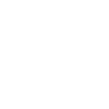
t = 0.00 s
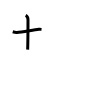
t = 2.00 s
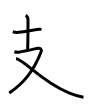
t = 4.00 s
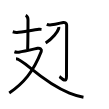
t = 6.00 s
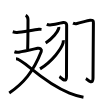
t = 8.00 s
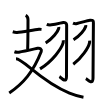
t = 10.00 s

The animated SVG that drew these frames (rendered in a browser with its animation timeline set to each time). Animation: 10 SMIL elements (animate=10); one cycle of 10.00 s.

<svg width="109px" height="109px" viewBox="0 0 px 109px" xmlns="http://www.w3.org/2000/svg" xmlns:xlink="http://www.w3.org/1999/xlink" xml:space="preserve" version="1.1"  baseProfile="full">
<path d="M12.75,31.78c1.5,0.47,3.58,0.73,4.3,0.66C21.25,32,32,30.25,38.94,29.29c1.21-0.17,1.95,0.07,2.56,0.15" style="fill:none;stroke:black;stroke-width:3;opacity:0">
  <animate attributeType="CSS" attributeName="opacity" from="0" to="1" begin="0s" dur="1s" repeatCount="Indefinite" fill="freeze" />
</path>
<path d="M25.67,15.38c1,0.47,2.32,2.37,2.32,4.44c0,0.96-0.13,23.96-0.33,29.81" style="fill:none;stroke:black;stroke-width:3;opacity:0">
  <animate attributeType="CSS" attributeName="opacity" from="0" to="1" begin="1s" dur="1s" repeatCount="Indefinite" fill="freeze" />
</path>
<path d="M14.42,51.78c1.11,0.4,2.2,0.76,4.47,0.4c5.86-0.93,17-3.61,18.61-3.93c2.5-0.5,4.56,1.16,3.75,3.25c-8,20.5-18,32-32,41.5" style="fill:none;stroke:black;stroke-width:3;opacity:0">
  <animate attributeType="CSS" attributeName="opacity" from="0" to="1" begin="2s" dur="1s" repeatCount="Indefinite" fill="freeze" />
</path>
<path d="M16,58.75c7.5,0,24,22.5,53.47,34.35c3.46,1.39,10.85,3.6,14,4.12" style="fill:none;stroke:black;stroke-width:3;opacity:0">
  <animate attributeType="CSS" attributeName="opacity" from="0" to="1" begin="3s" dur="1s" repeatCount="Indefinite" fill="freeze" />
</path>
<path d="M46.75,24.37c1.75,0.74,2.05,0.74,4.62,0.49c5.22-0.49,10.28-2.24,11.87-2.35c1.8-0.12,3.35,0.48,3.41,2.47c0.06,2.21-0.17,44.75-0.17,51.76c0,7.42-6.15,0.19-7.04-0.25" style="fill:none;stroke:black;stroke-width:3;opacity:0">
  <animate attributeType="CSS" attributeName="opacity" from="0" to="1" begin="4s" dur="1s" repeatCount="Indefinite" fill="freeze" />
</path>
<path d="M58.76,27c0.04,0.38,0.08,0.97-0.07,1.51c-0.89,3.19-6.01,10.19-13.01,14.48" style="fill:none;stroke:black;stroke-width:3;opacity:0">
  <animate attributeType="CSS" attributeName="opacity" from="0" to="1" begin="5s" dur="1s" repeatCount="Indefinite" fill="freeze" />
</path>
<path d="M63.24,40.25c0.07,0.67,0.14,1.74-0.13,2.71c-1.58,5.71-10.66,18.24-23.08,25.91" style="fill:none;stroke:black;stroke-width:3;opacity:0">
  <animate attributeType="CSS" attributeName="opacity" from="0" to="1" begin="6s" dur="1s" repeatCount="Indefinite" fill="freeze" />
</path>
<path d="M73.01,23.01c1.79,0.78,1.55,1.19,4.1,0.52C82,22.25,88.27,20.3,89.9,20.22c3.66-0.18,3.51,0.93,3.51,3.1c0,3.47-0.39,47.24-0.39,54.68c0,7.89-6.28,1-7.19,0.54" style="fill:none;stroke:black;stroke-width:3;opacity:0">
  <animate attributeType="CSS" attributeName="opacity" from="0" to="1" begin="7s" dur="1s" repeatCount="Indefinite" fill="freeze" />
</path>
<path d="M85.75,25.13c0.03,0.34,0.07,0.89-0.07,1.38c-0.84,2.92-5.63,9.32-12.18,13.23" style="fill:none;stroke:black;stroke-width:3;opacity:0">
  <animate attributeType="CSS" attributeName="opacity" from="0" to="1" begin="8s" dur="1s" repeatCount="Indefinite" fill="freeze" />
</path>
<path d="M89.61,40.57c0.05,0.56,0.1,1.44-0.09,2.24C88.4,47.53,82,57.91,73.25,64.25" style="fill:none;stroke:black;stroke-width:3;opacity:0">
  <animate attributeType="CSS" attributeName="opacity" from="0" to="1" begin="9s" dur="1s" repeatCount="Indefinite" fill="freeze" />
</path>
</svg>
